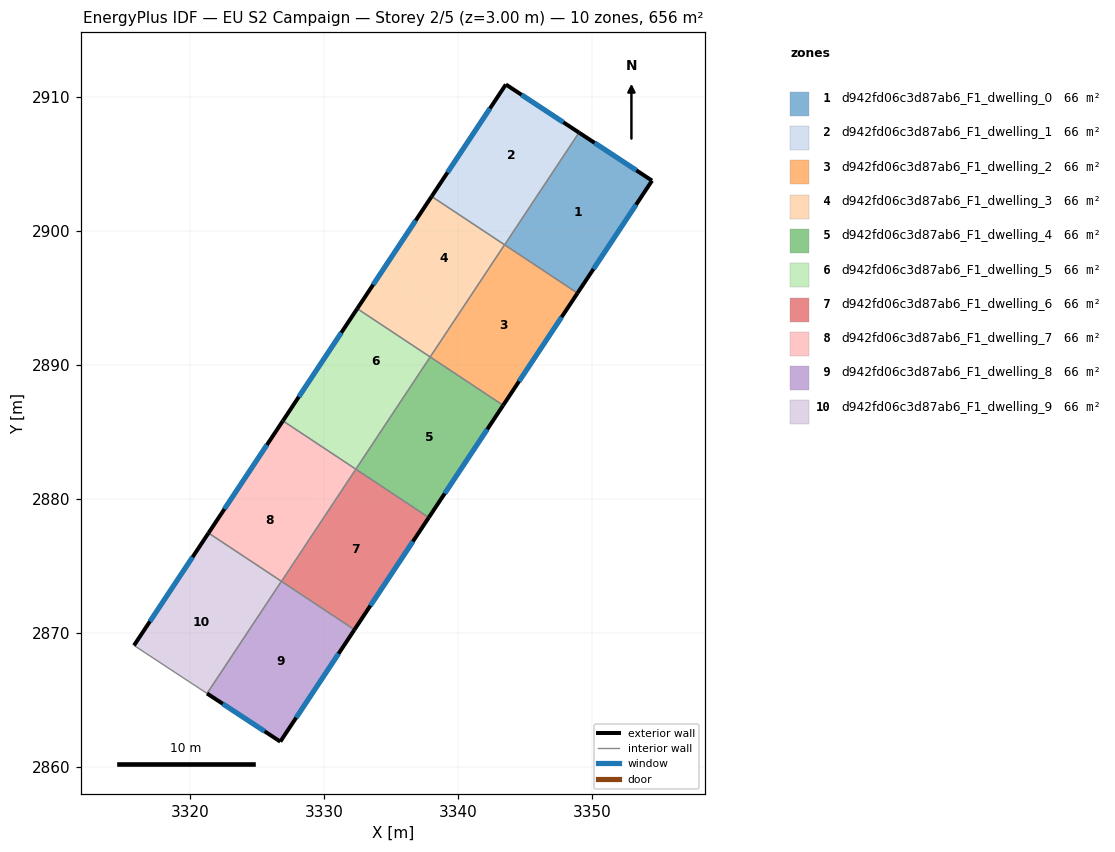
=== STOREY PLAN SPEC (per zone: floor XY polygon, exterior-wall plan segments, windows/doors) ===
zone 1: d942fd06c3d87ab6_F1_dwelling_0  (65.6 m²)
  floor: (3354.49, 2903.74) (3348.94, 2895.35) (3343.50, 2898.96) (3349.04, 2907.32)
  floor: (3348.94, 2895.35) (3348.93, 2895.34) (3343.49, 2898.95) (3343.50, 2898.96)
  exterior wall: (3354.49, 2903.74) – (3349.04, 2907.32)  [6.5 m]
    window: (3353.33, 2904.51) – (3350.21, 2906.56)  [6.4 m²]
  exterior wall: (3348.93, 2895.34) – (3354.49, 2903.74)  [10.1 m]
    window: (3350.12, 2897.14) – (3353.30, 2901.94)  [9.9 m²]
  interior walls: 2
zone 2: d942fd06c3d87ab6_F1_dwelling_1  (65.6 m²)
  floor: (3349.04, 2907.33) (3344.40, 2900.34) (3338.96, 2903.94) (3343.58, 2910.92)
  floor: (3344.40, 2900.34) (3343.48, 2898.95) (3338.04, 2902.56) (3338.96, 2903.94)
  exterior wall: (3349.04, 2907.32) – (3343.58, 2910.92)  [6.5 m]
    window: (3347.87, 2908.09) – (3344.75, 2910.15)  [6.4 m²]
  exterior wall: (3343.58, 2910.92) – (3338.04, 2902.56)  [10.0 m]
    window: (3342.39, 2909.13) – (3339.23, 2904.35)  [9.8 m²]
  interior walls: 2
zone 3: d942fd06c3d87ab6_F1_dwelling_2  (65.6 m²)
  floor: (3348.93, 2895.34) (3343.39, 2886.98) (3337.94, 2890.59) (3343.48, 2898.95)
  floor: (3343.39, 2886.98) (3343.38, 2886.97) (3337.93, 2890.57) (3337.94, 2890.59)
  exterior wall: (3343.38, 2886.96) – (3348.93, 2895.34)  [10.0 m]
    window: (3344.57, 2888.76) – (3347.74, 2893.55)  [9.9 m²]
  interior walls: 3
zone 4: d942fd06c3d87ab6_F1_dwelling_3  (65.6 m²)
  floor: (3343.48, 2898.95) (3339.78, 2893.35) (3334.33, 2896.96) (3338.04, 2902.56)
  floor: (3339.78, 2893.35) (3337.93, 2890.57) (3332.49, 2894.18) (3334.33, 2896.96)
  exterior wall: (3338.04, 2902.56) – (3332.49, 2894.18)  [10.0 m]
    window: (3336.85, 2900.76) – (3333.68, 2895.98)  [9.9 m²]
  interior walls: 3
zone 5: d942fd06c3d87ab6_F1_dwelling_4  (65.6 m²)
  floor: (3343.38, 2886.97) (3337.84, 2878.60) (3332.39, 2882.21) (3337.93, 2890.57)
  floor: (3337.84, 2878.60) (3337.83, 2878.59) (3332.38, 2882.20) (3332.39, 2882.21)
  exterior wall: (3337.83, 2878.59) – (3343.38, 2886.96)  [10.0 m]
    window: (3339.02, 2880.38) – (3342.19, 2885.17)  [9.8 m²]
  interior walls: 3
zone 6: d942fd06c3d87ab6_F1_dwelling_5  (65.6 m²)
  floor: (3337.93, 2890.57) (3335.15, 2886.37) (3329.70, 2889.98) (3332.49, 2894.18)
  floor: (3335.15, 2886.37) (3332.38, 2882.20) (3326.94, 2885.81) (3329.70, 2889.98)
  exterior wall: (3332.49, 2894.18) – (3326.94, 2885.81)  [10.0 m]
    window: (3331.30, 2892.39) – (3328.13, 2887.60)  [9.8 m²]
  interior walls: 3
zone 7: d942fd06c3d87ab6_F1_dwelling_6  (65.6 m²)
  floor: (3337.83, 2878.59) (3332.29, 2870.23) (3326.84, 2873.83) (3332.38, 2882.20)
  floor: (3332.29, 2870.23) (3332.28, 2870.21) (3326.83, 2873.82) (3326.84, 2873.83)
  exterior wall: (3332.28, 2870.21) – (3337.83, 2878.59)  [10.0 m]
    window: (3333.47, 2872.01) – (3336.64, 2876.80)  [9.8 m²]
  interior walls: 3
zone 8: d942fd06c3d87ab6_F1_dwelling_7  (65.6 m²)
  floor: (3330.52, 2879.39) (3326.83, 2873.82) (3321.39, 2877.43) (3325.08, 2883.00)
  floor: (3332.38, 2882.20) (3330.52, 2879.39) (3325.08, 2883.00) (3326.94, 2885.81)
  exterior wall: (3326.94, 2885.81) – (3321.39, 2877.43)  [10.0 m]
    window: (3325.75, 2884.01) – (3322.57, 2879.23)  [9.8 m²]
  interior walls: 3
zone 9: d942fd06c3d87ab6_F1_dwelling_8  (65.5 m²)
  floor: (3332.28, 2870.21) (3326.74, 2861.86) (3321.28, 2865.45) (3326.83, 2873.82)
  exterior wall: (3326.74, 2861.86) – (3332.28, 2870.21)  [10.0 m]
    window: (3327.93, 2863.65) – (3331.09, 2868.43)  [9.8 m²]
  exterior wall: (3321.28, 2865.45) – (3326.74, 2861.86)  [6.5 m]
    window: (3322.45, 2864.68) – (3325.57, 2862.63)  [6.4 m²]
  interior walls: 2
zone 10: d942fd06c3d87ab6_F1_dwelling_9  (65.6 m²)
  floor: (3325.89, 2872.42) (3321.28, 2865.45) (3315.82, 2869.04) (3320.45, 2876.03)
  floor: (3326.83, 2873.83) (3325.89, 2872.42) (3320.45, 2876.03) (3321.39, 2877.43)
  exterior wall: (3321.39, 2877.43) – (3315.82, 2869.04)  [10.1 m]
    window: (3320.19, 2875.64) – (3317.01, 2870.84)  [9.9 m²]
  interior walls: 3

=== DERIVED (storey summary) ===
Building: EU S2 Campaign
Storey: 2 of 5  (floor level z = 3.00 m)
Storey gross floor area: 656.2 m²
Zones on this storey: 10
  - d942fd06c3d87ab6_F1_dwelling_0: floor 65.6 m²; exterior wall 16.6 m (49.8 m²); 2 window(s) 16.3 m²; WWR 32.7%
  - d942fd06c3d87ab6_F1_dwelling_1: floor 65.6 m²; exterior wall 16.6 m (49.7 m²); 2 window(s) 16.2 m²; WWR 32.7%
  - d942fd06c3d87ab6_F1_dwelling_2: floor 65.6 m²; exterior wall 10.0 m (30.1 m²); 1 window(s) 9.9 m²; WWR 32.7%
  - d942fd06c3d87ab6_F1_dwelling_3: floor 65.6 m²; exterior wall 10.0 m (30.1 m²); 1 window(s) 9.9 m²; WWR 32.7%
  - d942fd06c3d87ab6_F1_dwelling_4: floor 65.6 m²; exterior wall 10.0 m (30.1 m²); 1 window(s) 9.8 m²; WWR 32.7%
  - d942fd06c3d87ab6_F1_dwelling_5: floor 65.6 m²; exterior wall 10.0 m (30.1 m²); 1 window(s) 9.8 m²; WWR 32.7%
  - d942fd06c3d87ab6_F1_dwelling_6: floor 65.6 m²; exterior wall 10.0 m (30.1 m²); 1 window(s) 9.8 m²; WWR 32.7%
  - d942fd06c3d87ab6_F1_dwelling_7: floor 65.6 m²; exterior wall 10.0 m (30.1 m²); 1 window(s) 9.8 m²; WWR 32.7%
  - d942fd06c3d87ab6_F1_dwelling_8: floor 65.5 m²; exterior wall 16.6 m (49.7 m²); 2 window(s) 16.2 m²; WWR 32.7%
  - d942fd06c3d87ab6_F1_dwelling_9: floor 65.6 m²; exterior wall 10.1 m (30.2 m²); 1 window(s) 9.9 m²; WWR 32.7%
Zone adjacency (shared interzone walls):
  - d942fd06c3d87ab6_F1_dwelling_0 ↔ d942fd06c3d87ab6_F1_dwelling_1
  - d942fd06c3d87ab6_F1_dwelling_0 ↔ d942fd06c3d87ab6_F1_dwelling_2
  - d942fd06c3d87ab6_F1_dwelling_1 ↔ d942fd06c3d87ab6_F1_dwelling_3
  - d942fd06c3d87ab6_F1_dwelling_2 ↔ d942fd06c3d87ab6_F1_dwelling_3
  - d942fd06c3d87ab6_F1_dwelling_2 ↔ d942fd06c3d87ab6_F1_dwelling_4
  - d942fd06c3d87ab6_F1_dwelling_3 ↔ d942fd06c3d87ab6_F1_dwelling_5
  - d942fd06c3d87ab6_F1_dwelling_4 ↔ d942fd06c3d87ab6_F1_dwelling_5
  - d942fd06c3d87ab6_F1_dwelling_4 ↔ d942fd06c3d87ab6_F1_dwelling_6
  - d942fd06c3d87ab6_F1_dwelling_5 ↔ d942fd06c3d87ab6_F1_dwelling_7
  - d942fd06c3d87ab6_F1_dwelling_6 ↔ d942fd06c3d87ab6_F1_dwelling_7
  - d942fd06c3d87ab6_F1_dwelling_6 ↔ d942fd06c3d87ab6_F1_dwelling_8
  - d942fd06c3d87ab6_F1_dwelling_7 ↔ d942fd06c3d87ab6_F1_dwelling_9
  - d942fd06c3d87ab6_F1_dwelling_8 ↔ d942fd06c3d87ab6_F1_dwelling_9